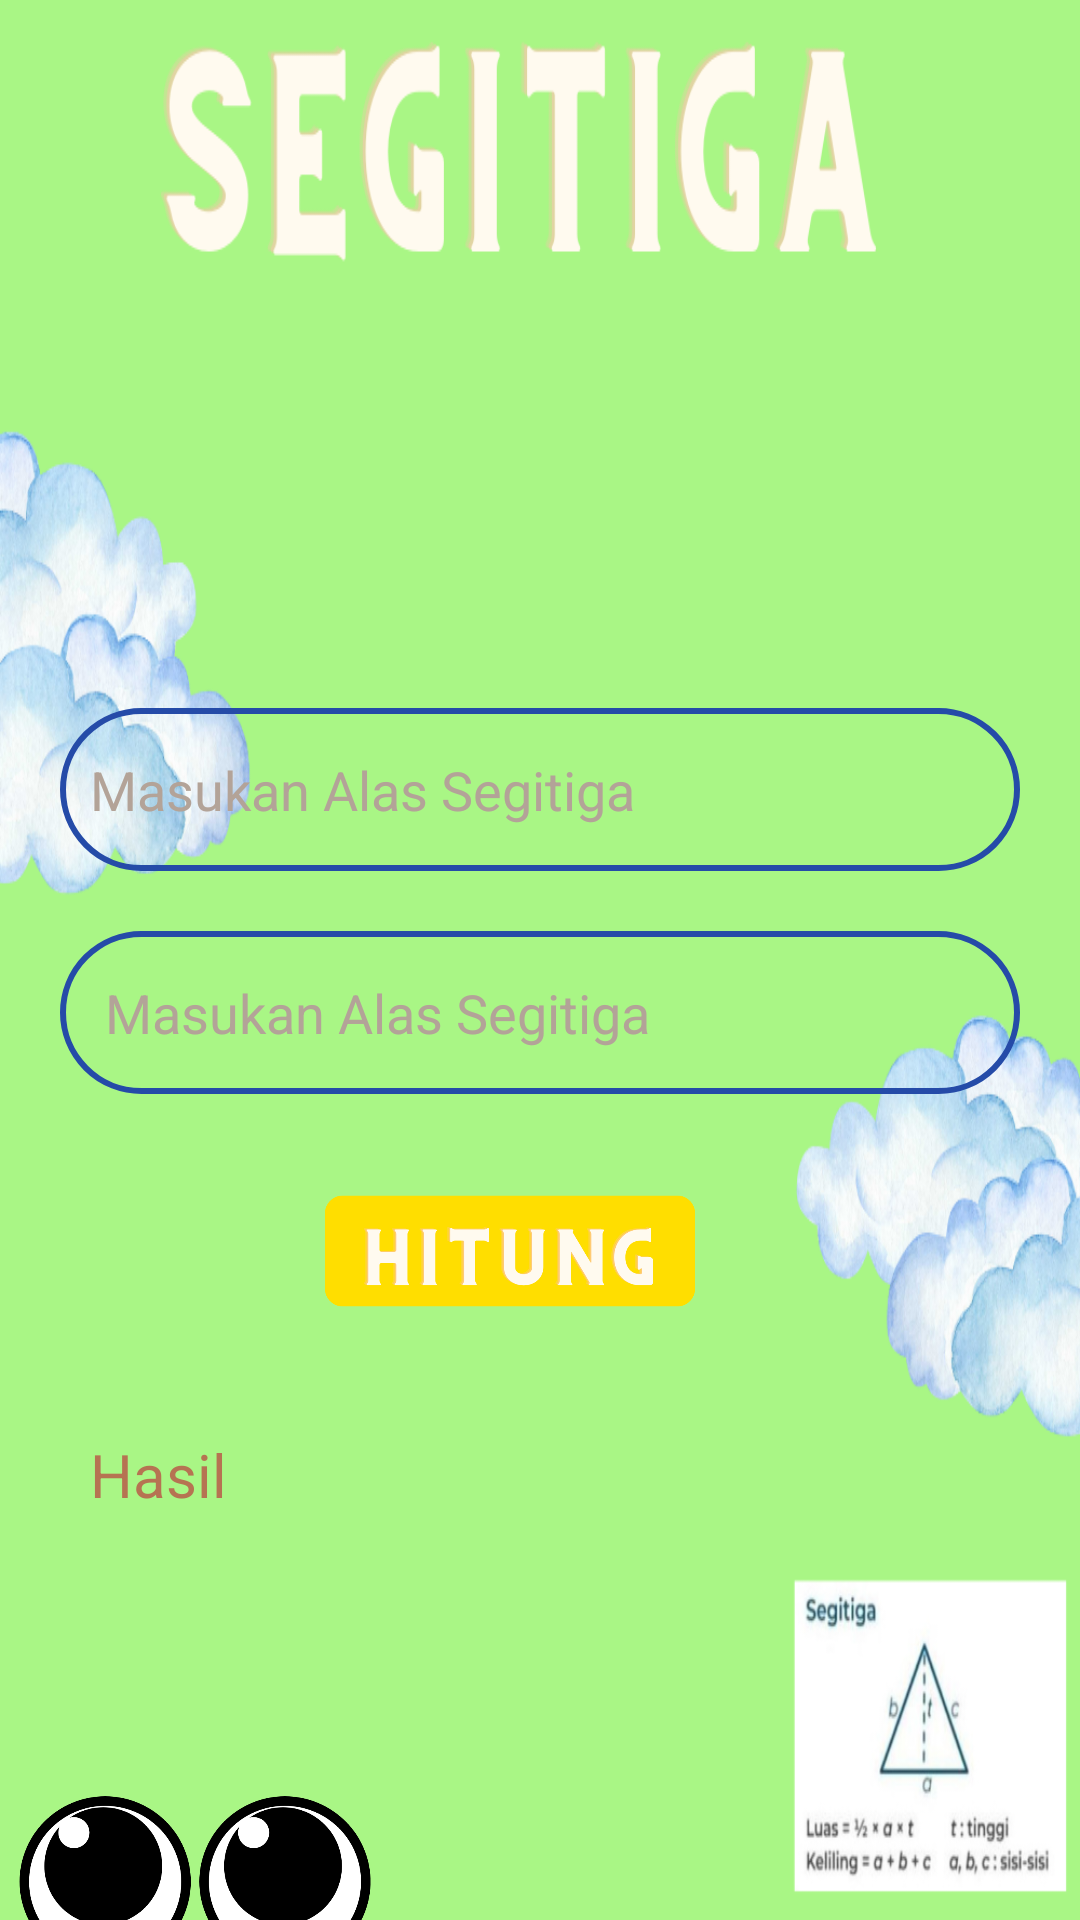

The Android layout XML behind this screen, and the referenced resources:
<!-- AndroidManifest.xml: application theme Theme.LatihanBerat -->
<!-- res/layout/activity_segitiga.xml -->
<?xml version="1.0" encoding="utf-8"?>
<androidx.constraintlayout.widget.ConstraintLayout xmlns:android="http://schemas.android.com/apk/res/android"
    xmlns:app="http://schemas.android.com/apk/res-auto"
    xmlns:tools="http://schemas.android.com/tools"
    android:layout_width="match_parent"
    android:layout_height="match_parent"
    tools:context=".segitiga"
    android:background="@drawable/backgroundsegitiga">

    <EditText
        android:id="@+id/angkapertama"
        android:layout_width="match_parent"
        android:layout_height="wrap_content"
        android:layout_marginStart="20dp"
        android:layout_marginTop="236dp"
        android:layout_marginEnd="20dp"
        android:background="@drawable/border"
        android:hint="Masukan Alas Segitiga"
        android:textColorHint="@color/grey"
        android:textColor="@color/darkbrown"
        android:inputType="number"
        android:paddingStart="10dp"
        android:paddingTop="15dp"
        android:paddingEnd="20dp"
        android:paddingBottom="15dp"
        app:layout_constraintEnd_toEndOf="parent"
        app:layout_constraintStart_toStartOf="parent"
        app:layout_constraintTop_toTopOf="parent" />

    <EditText
        android:id="@+id/angkakedua"
        android:layout_width="match_parent"
        android:textColor="@color/darkbrown"
        android:layout_height="wrap_content"
        android:layout_margin="20dp"
        android:layout_marginTop="252dp"
        android:background="@drawable/border"
        android:hint="Masukan Alas Segitiga"
        android:textColorHint="@color/grey"
        android:inputType="number"
        android:paddingStart="15dp"
        android:paddingTop="15dp"
        android:paddingEnd="15dp"
        android:paddingBottom="15dp"
        app:layout_constraintEnd_toEndOf="parent"
        app:layout_constraintStart_toStartOf="parent"
        app:layout_constraintTop_toBottomOf="@id/angkapertama" />

    <ImageView
        android:id="@+id/hitungpersegipanjang"
        android:layout_width="130dp"
        android:layout_height="130dp"
        android:layout_marginTop="352dp"
        android:layout_marginEnd="40dp"
        android:src="@drawable/hitungsegitiga"
        app:layout_constraintEnd_toEndOf="parent"
        app:layout_constraintStart_toStartOf="@id/angkakedua"
        app:layout_constraintTop_toTopOf="parent" />

    <TextView
        android:textColor="@color/brown"
        android:id="@+id/hasil"
        android:layout_width="match_parent"
        android:layout_height="0dp"
        android:layout_marginStart="20dp"
        android:layout_marginTop="468dp"
        android:layout_marginEnd="20dp"
        android:hint="Hasil"
        android:paddingStart="10dp"
        android:paddingTop="10dp"
        android:paddingBottom="10dp"
        android:textColorHint="@color/brown"
        android:textSize="20dp"
        app:layout_constraintEnd_toEndOf="@id/hitungpersegipanjang"
        app:layout_constraintHorizontal_bias="0.0"
        app:layout_constraintStart_toStartOf="parent"
        app:layout_constraintTop_toTopOf="parent" />

    <ImageView
        android:layout_width="130dp"
        android:layout_height="130dp"
        android:layout_marginTop="592dp"
        android:layout_marginEnd="295dp"
        android:src="@drawable/mukasegitiga"
        app:layout_constraintEnd_toEndOf="parent"
        app:layout_constraintHorizontal_bias="0.0"
        app:layout_constraintStart_toStartOf="parent"
        app:layout_constraintTop_toTopOf="parent" />


</androidx.constraintlayout.widget.ConstraintLayout>
<!-- resources referenced by this layout -->
<resources>
  <color name="brown">#B67352</color>
  <color name="darkbrown">#9B4444</color>
  <color name="grey">#B3A398</color>
  <!-- drawable backgroundsegitiga: png bitmap (drawable, 207574 bytes) -->
  <!-- drawable border (drawable) -->
  <shape xmlns:tools="http://schemas.android.com/tools"
      xmlns:android="http://schemas.android.com/apk/res/android"
      tools:ignore="ExtraText">
      <solid android:color="#00254BA8" /> 
      <corners android:radius="70dp" /> 
      <stroke
          android:width="2dp"
          android:color="#254BA8" />
  
  </shape>
  <!-- drawable hitungsegitiga: png bitmap (drawable, 23562 bytes) -->
  <!-- drawable mukasegitiga: png bitmap (drawable, 60214 bytes) -->
  <style name="Theme.LatihanBerat" parent="Base.Theme.LatihanBerat" />
  <style name="Base.Theme.LatihanBerat" parent="Theme.Material3.DayNight.NoActionBar">
          
          
      </style>
</resources>
